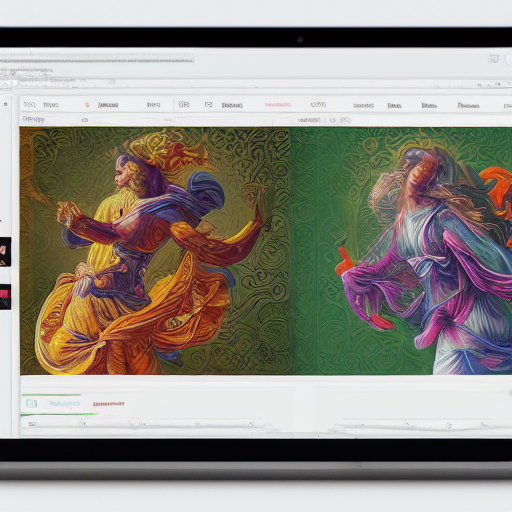
Generation parameters embedded in this image by ComfyUI (PNG 'prompt' text chunk: the API-format workflow graph, JSON):
{"3":{"inputs":{"seed":551936010249853,"steps":20,"cfg":8.0,"sampler_name":"euler","scheduler":"normal","denoise":1.0,"model":["4",0],"positive":["6",0],"negative":["7",0],"latent_image":["5",0]},"class_type":"KSampler","_meta":{"title":"KSampler"}},"4":{"inputs":{"ckpt_name":"v1-5-pruned-emaonly.safetensors"},"class_type":"CheckpointLoaderSimple","_meta":{"title":"Load Checkpoint"}},"5":{"inputs":{"width":512,"height":512,"batch_size":1},"class_type":"EmptyLatentImage","_meta":{"title":"Empty Latent Image"}},"6":{"inputs":{"text":"\"A fusion of classical art and modern digital motifs: ornate scrolls of algorithmic code blend with expressive brushstrokes and sleek UI elements, capturing the journey from intricate AI to user-friendly technology.\"\n\n","clip":["4",1]},"class_type":"CLIPTextEncode","_meta":{"title":"CLIP Text Encode (Prompt)"}},"7":{"inputs":{"text":"text, Timeless Convergence","clip":["4",1]},"class_type":"CLIPTextEncode","_meta":{"title":"CLIP Text Encode (Prompt)"}},"8":{"inputs":{"samples":["3",0],"vae":["4",2]},"class_type":"VAEDecode","_meta":{"title":"VAE Decode"}},"9":{"inputs":{"filename_prefix":"ComfyUI","images":["8",0]},"class_type":"SaveImage","_meta":{"title":"Save Image"}}}